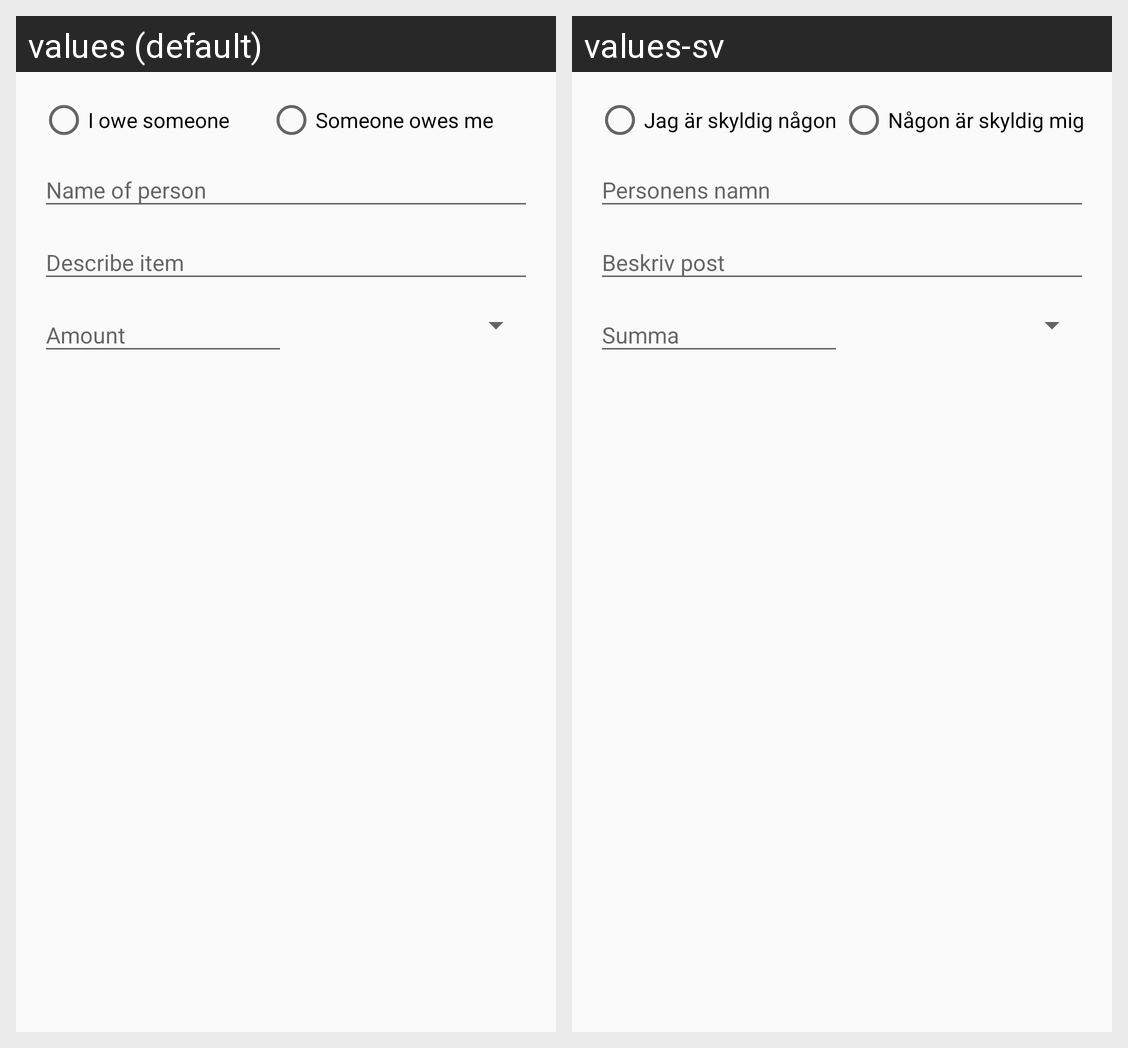

Here is an Android app screen in its default locale and in the app's own translations. Write out the translated-string differences for the strings that appear on this screen.
Android screen res/layout/add_activities_card_item_dialog.xml rendered under 2 locales, left to right: values (default), values-sv. Device: Nexus 5 (rendered at 1080×1920; each locale shown at half size, 540×960, under a caption strip naming it); theme AppTheme.
Strings drawn on this screen, with the default value and each locale's value (text and hints the layout hard-codes, and strings that could not be matched under every locale, appear in the picture but are not listed):

i.owe.someone
  values: I owe someone
  values-sv: Jag är skyldig någon

someone.owe.me
  values: Someone owes me
  values-sv: Någon är skyldig mig
